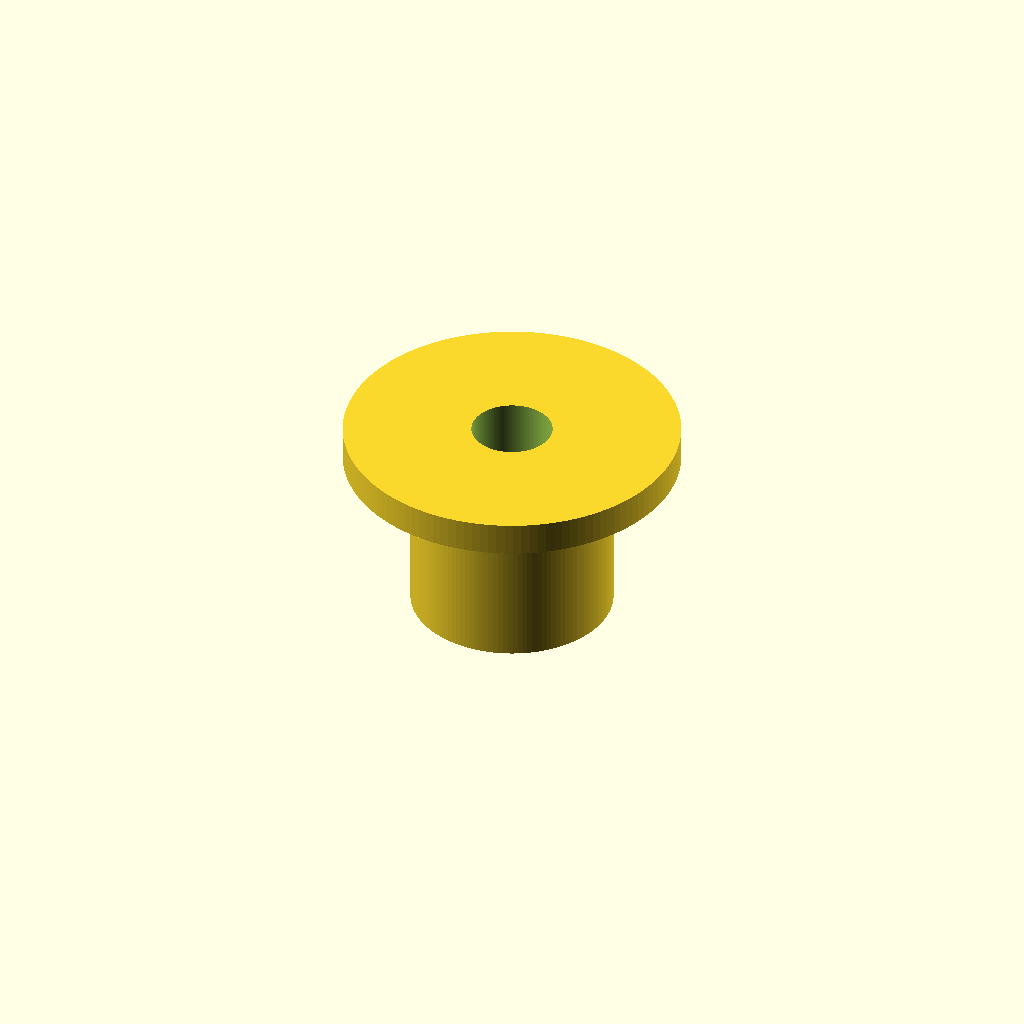
Cell 1 — every parameter at its default value.
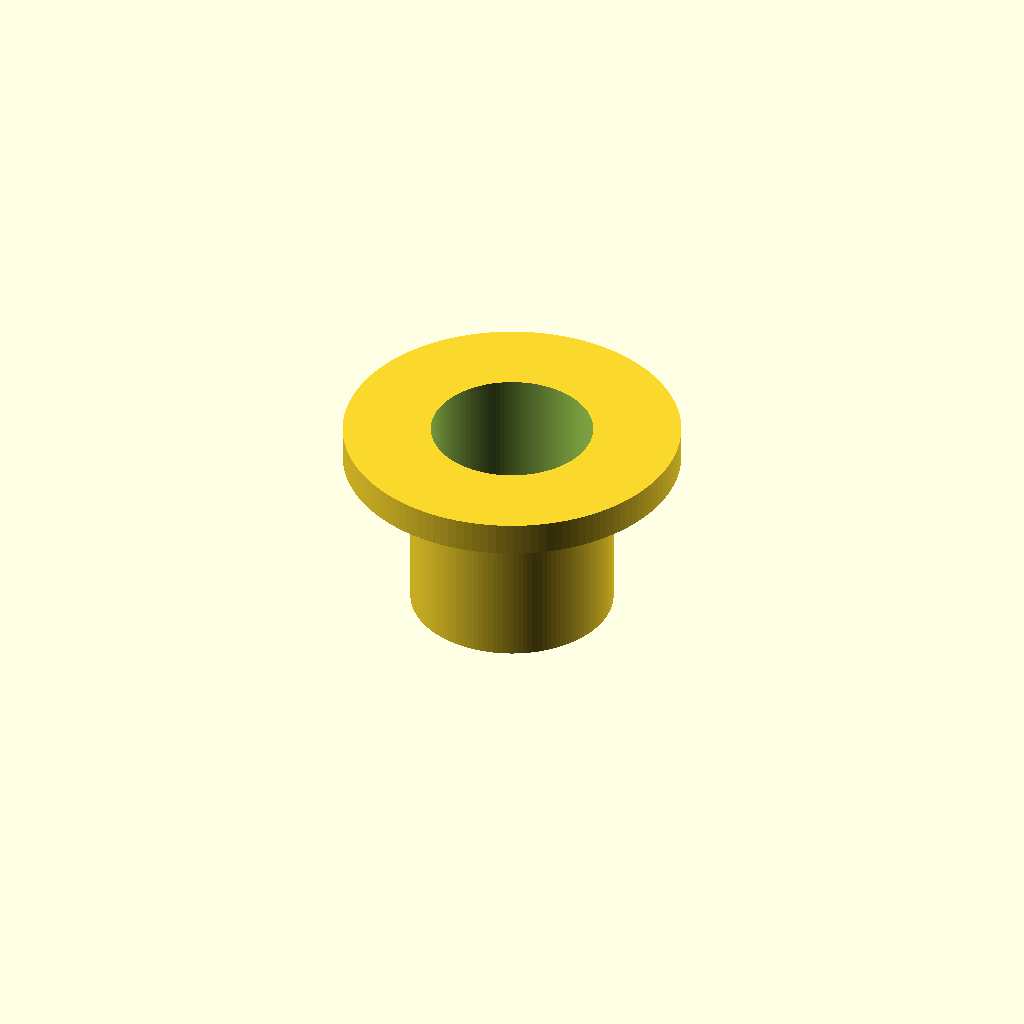
Cell 2: bore_d = 24 (everything else at default).
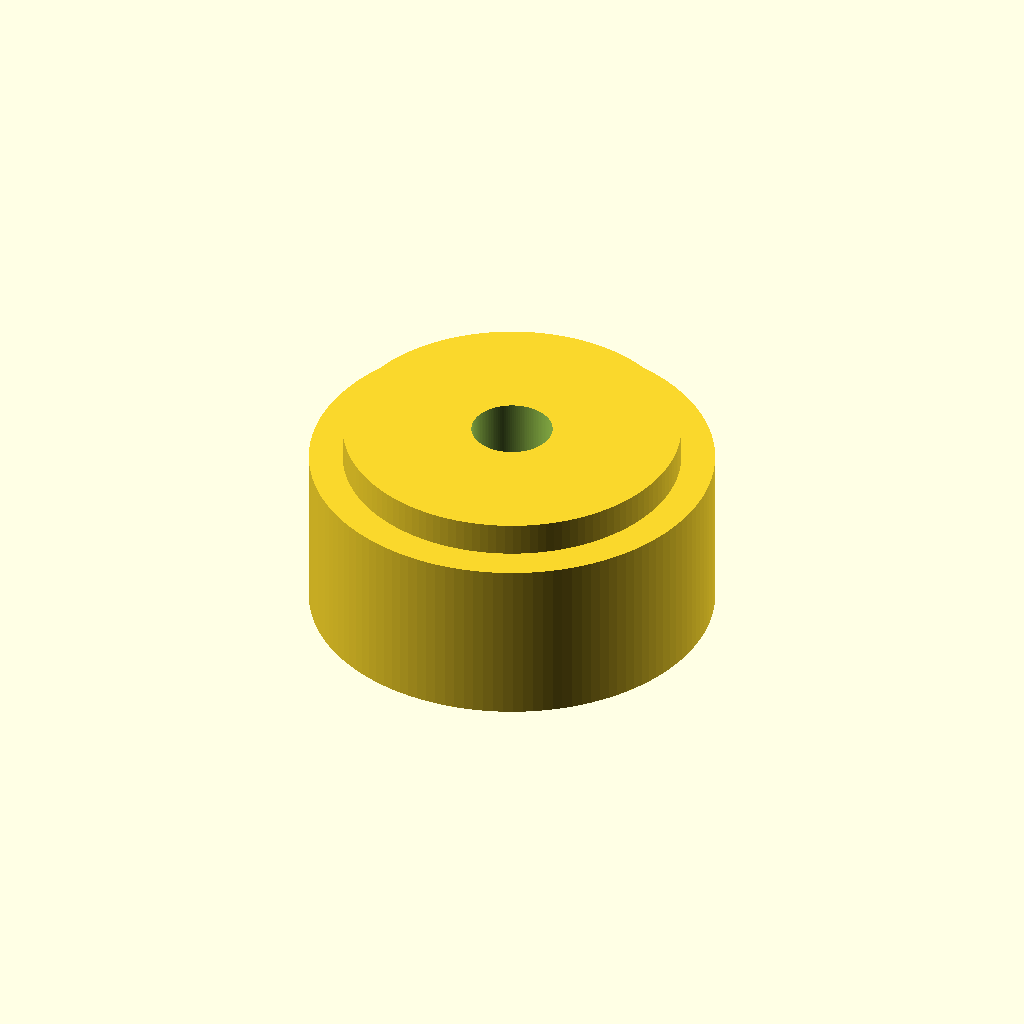
Cell 3: the same model with body_d = 60.
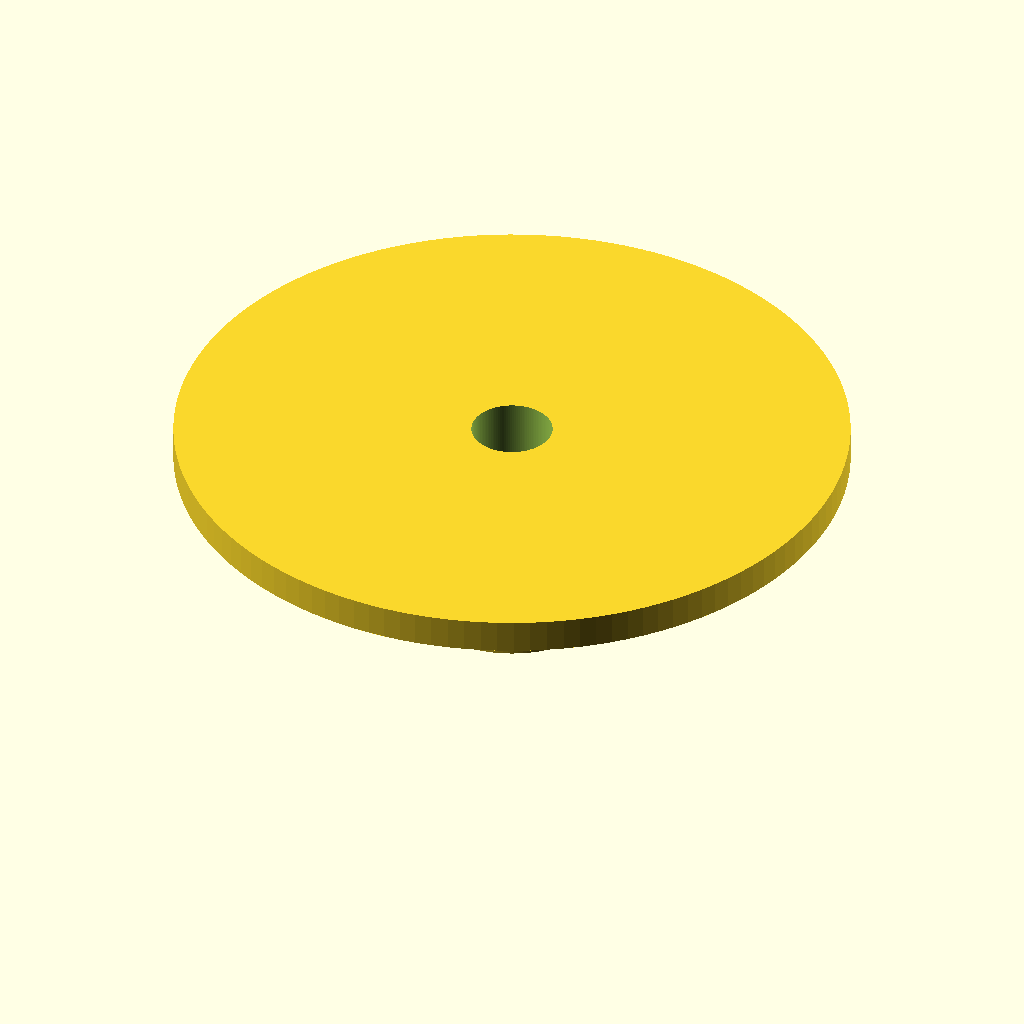
Cell 4: the same model with flange_d = 100.
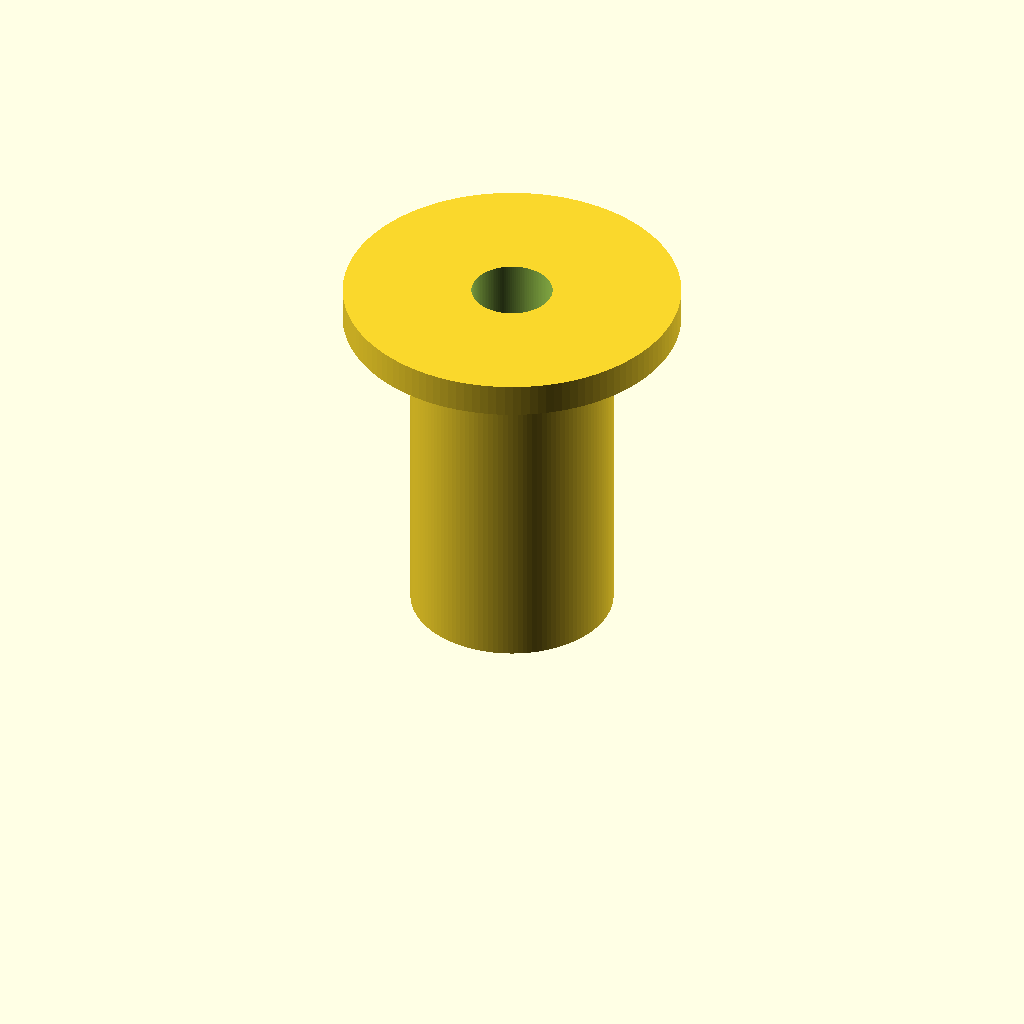
Cell 5 — body_h set to 50, the other parameters unchanged.
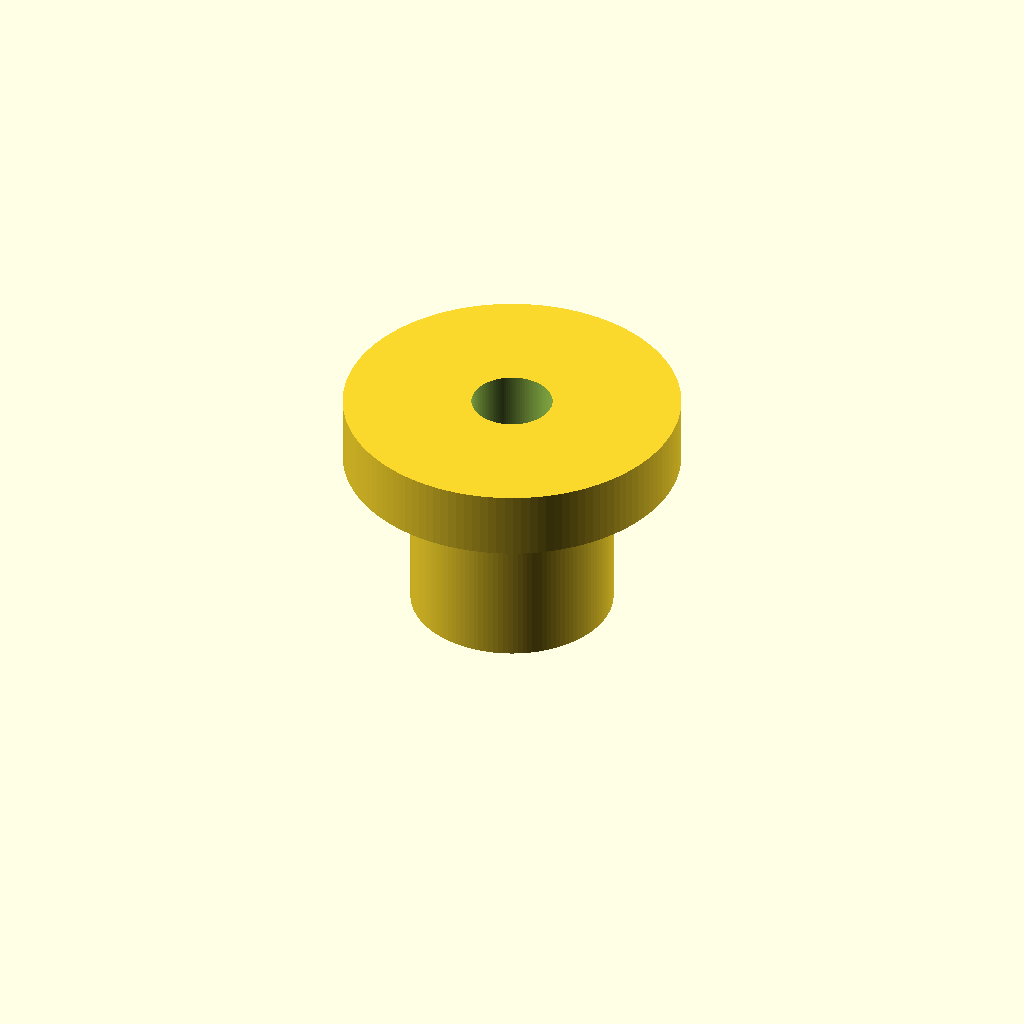
Cell 6: the same model with flange_h = 10.
One fixed orthographic camera (rotation 55°, 0°, 25°; colour scheme Cornfield) for every cell.
OpenSCAD source file cookbook/aicad-cadam/examples/good/bushing/part.scad:
// Flanged bushing, all dimensions mm.
// Spec: body OD 30 x 25 long, flange OD 50 x 5 thick at z=25,
//       bore OD 12 through, axis at (0,0) along z.
$fn = 128;

bore_d   = 12;
body_d   = 30;
flange_d = 50;
body_h   = 25;
flange_h = 5;
total_h  = body_h + flange_h;

difference() {
    union() {
        cylinder(h = body_h, d = body_d);
        translate([0, 0, body_h]) cylinder(h = flange_h, d = flange_d);
    }
    // bore through everything
    translate([0, 0, -1]) cylinder(h = total_h + 2, d = bore_d);
}
Customizer parameters (derived from the source; name, type, default, range or options):
bore_d: number, default 12
body_d: number, default 30
flange_d: number, default 50
body_h: number, default 25
flange_h: number, default 5
